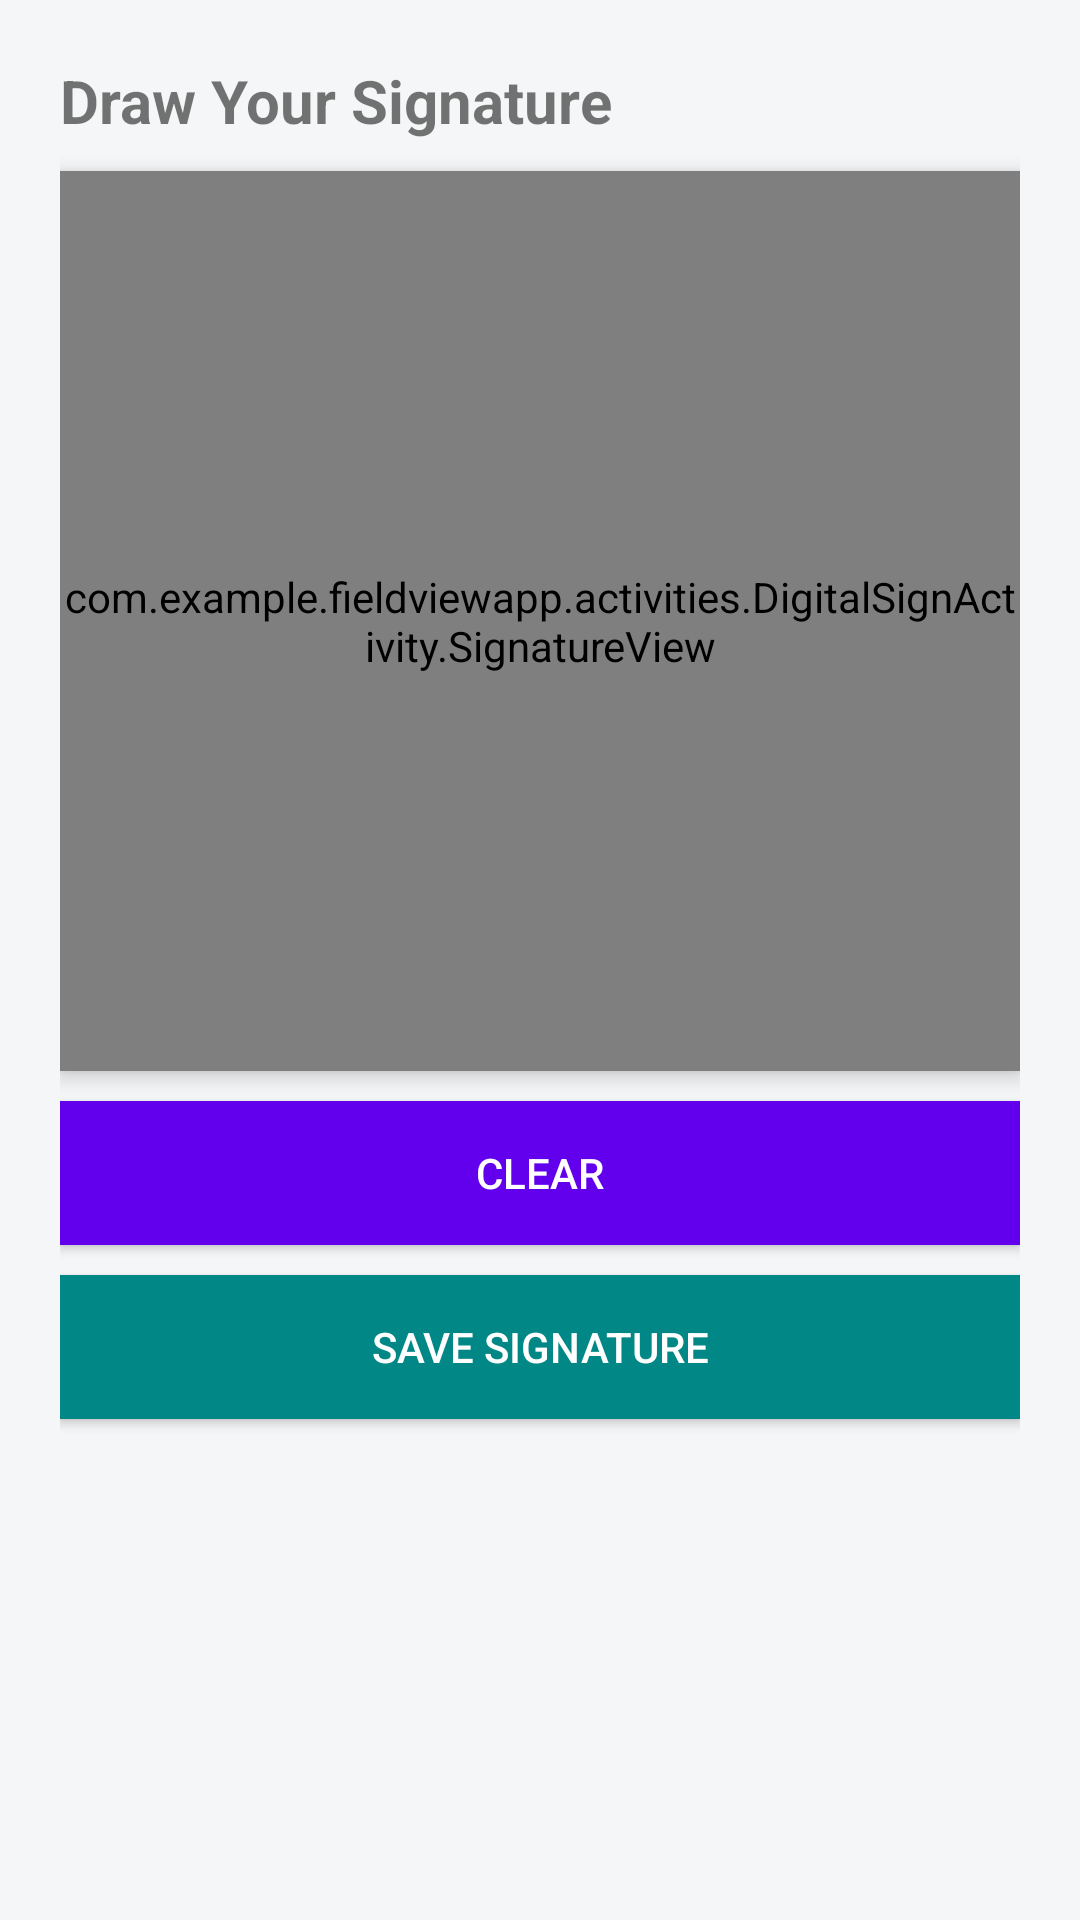

The Android layout XML behind this screen, and the referenced resources:
<!-- AndroidManifest.xml: application theme Theme.FieldViewApp -->
<!-- res/layout/activity_digitalsign.xml -->
<?xml version="1.0" encoding="utf-8"?>
<LinearLayout xmlns:android="http://schemas.android.com/apk/res/android"
    android:layout_width="match_parent"
    android:layout_height="match_parent"
    android:orientation="vertical"
    android:padding="20dp"
    android:background="#F4F6F7">

    <TextView
        android:layout_width="wrap_content"
        android:layout_height="wrap_content"
        android:text="Draw Your Signature"
        android:textSize="20sp"
        android:textStyle="bold"
        android:layout_marginBottom="10dp"/>

    <com.example.fieldviewapp.activities.DigitalSignActivity.SignatureView
        android:id="@+id/signatureView"
        android:layout_width="match_parent"
        android:layout_height="300dp"
        android:background="@android:color/white"
        android:elevation="4dp"
        android:layout_marginBottom="10dp"/>

    <Button
        android:id="@+id/btnClear"
        android:layout_width="match_parent"
        android:layout_height="wrap_content"
        android:text="Clear"
        android:background="@color/purple_500"
        android:textColor="#FFF"
        android:layout_marginBottom="10dp"/>

    <Button
        android:id="@+id/btnSave"
        android:layout_width="match_parent"
        android:layout_height="wrap_content"
        android:text="Save Signature"
        android:background="@color/teal_700"
        android:textColor="#FFF"
        android:layout_marginBottom="10dp"/>

    <ImageView
        android:id="@+id/imgSavedSignature"
        android:layout_width="250dp"
        android:layout_height="150dp"
        android:scaleType="centerCrop"
        android:layout_marginTop="10dp"/>
</LinearLayout>
<!-- resources referenced by this layout -->
<resources>
  <style name="Theme.FieldViewApp" parent="android:Theme.Material.Light.NoActionBar" />
  <!-- not gathered from this repository: default colours our renderer supplied (Android Studio template values) -->
  <color name="purple_500">#FF6200EE</color>
  <color name="teal_700">#FF018786</color>
</resources>
